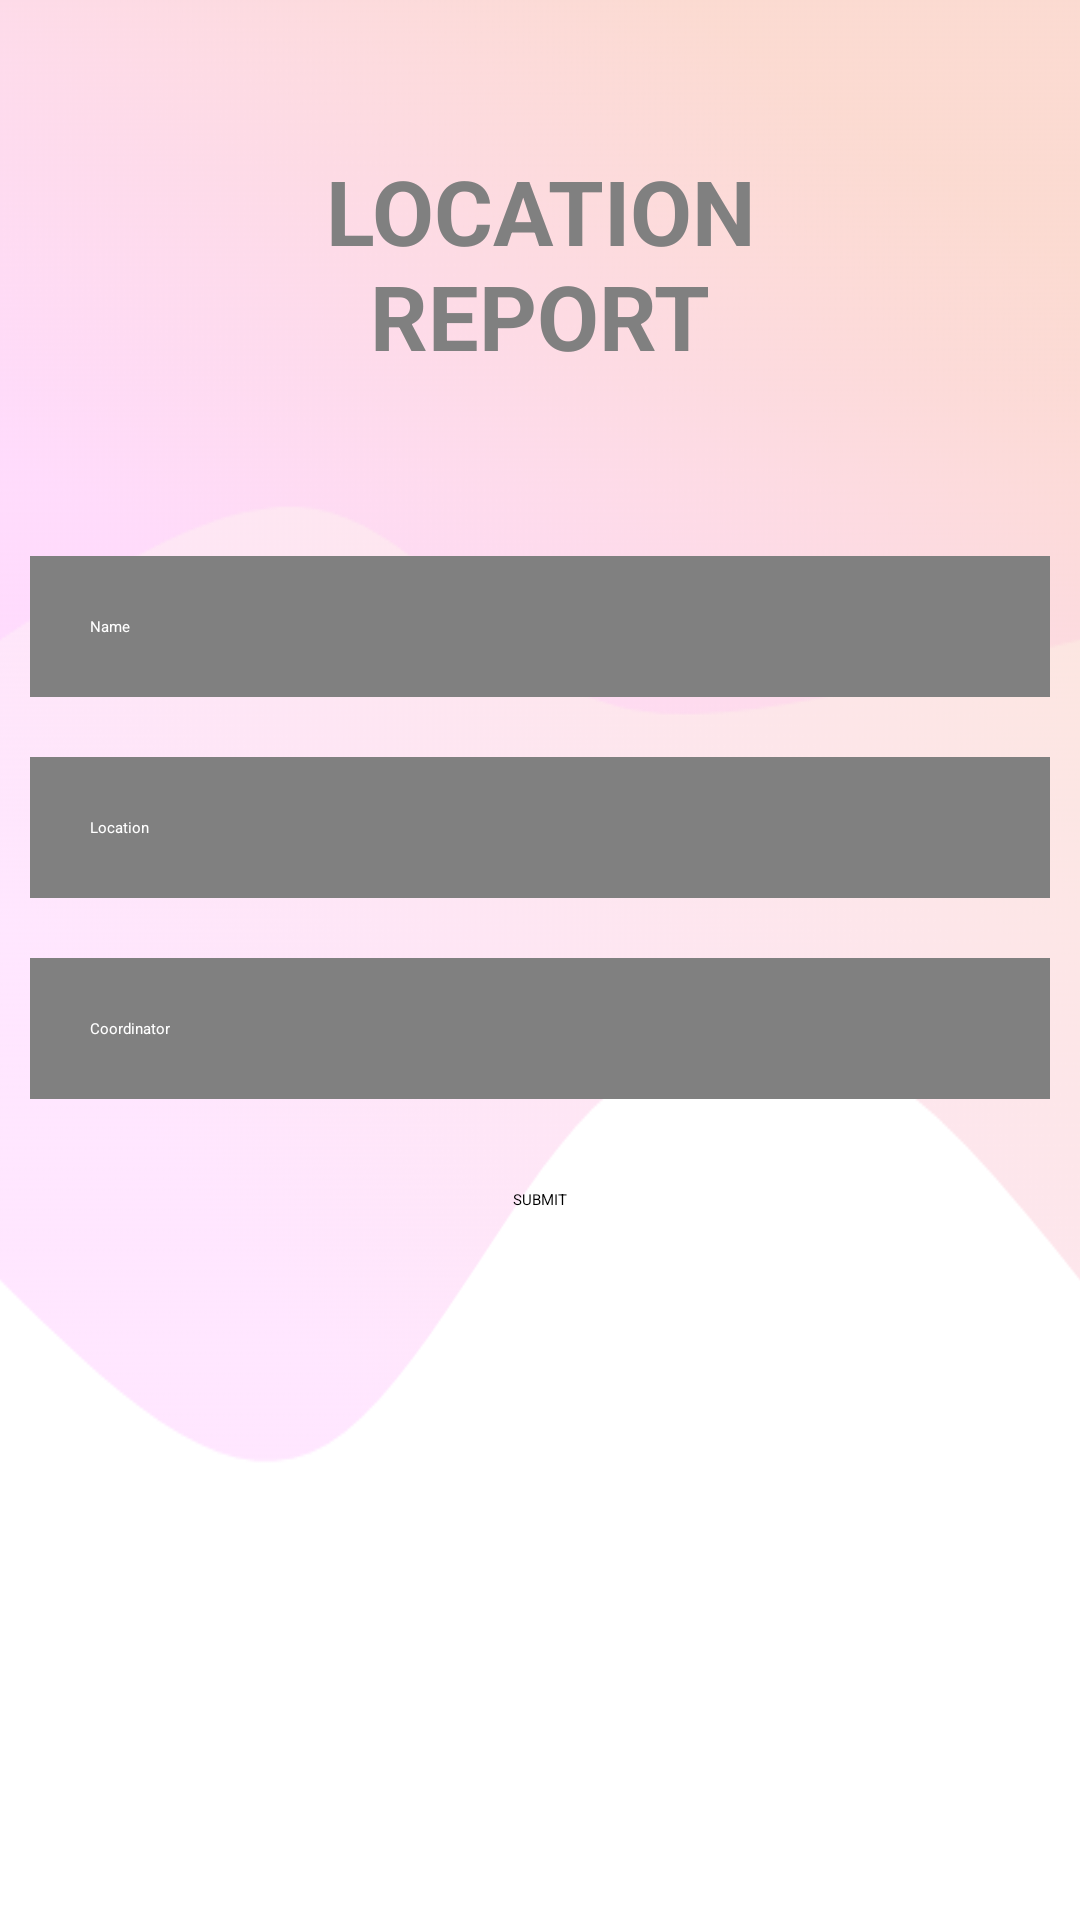

Layout XML and referenced resources for this Android screen:
<!-- AndroidManifest.xml: application theme Theme.SignInDemo -->
<!-- res/layout/activity_server.xml -->
<?xml version="1.0" encoding="utf-8"?>
<RelativeLayout xmlns:android="http://schemas.android.com/apk/res/android"
    xmlns:app="http://schemas.android.com/apk/res-auto"
    xmlns:tools="http://schemas.android.com/tools"
    android:layout_width="match_parent"
    android:layout_height="match_parent"
    android:background="@drawable/svg"
    tools:context=".MainActivity">

    <TextView
        android:id="@+id/signin"
        android:layout_width="match_parent"
        android:layout_height="wrap_content"
        android:layout_marginStart="50dp"
        android:layout_marginTop="50dp"
        android:layout_marginEnd="50dp"
        android:layout_marginBottom="50dp"
        android:gravity="center"
        android:text="LOCATION REPORT"
        android:textColor="#808080"
        android:textSize="30dp"
        android:textStyle="bold" />

    <EditText
        android:id="@+id/name"
        android:layout_width="match_parent"
        android:layout_height="wrap_content"
        android:layout_below="@id/signin"
        android:layout_marginStart="10dp"
        android:layout_marginTop="10dp"
        android:layout_marginEnd="10dp"
        android:layout_marginBottom="10dp"
        android:background="#808080"
        android:drawableLeft="@drawable/ic_baseline_person_outline_24"
        android:drawablePadding="20dp"
        android:hint="Name"
        android:padding="20dp"
        android:textColor="@color/white"
        android:textColorHint="@color/white" />

    <EditText
        android:id="@+id/location"
        android:layout_width="match_parent"
        android:layout_height="wrap_content"
        android:layout_below="@id/name"
        android:layout_marginStart="10dp"
        android:layout_marginTop="10dp"
        android:layout_marginEnd="10dp"
        android:layout_marginBottom="10dp"
        android:background="#808080"
        android:drawableLeft="@drawable/ic_baseline_info_24"
        android:drawablePadding="20dp"
        android:hint="Location"
        android:inputType="textPersonName"
        android:padding="20dp"
        android:textColor="@color/white"
        android:textColorHint="@color/white" />

    <EditText
        android:id="@+id/coordinate"
        android:layout_width="match_parent"
        android:layout_height="wrap_content"
        android:layout_below="@id/location"
        android:layout_marginStart="10dp"
        android:layout_marginTop="10dp"
        android:layout_marginEnd="10dp"
        android:layout_marginBottom="10dp"
        android:background="#808080"
        android:drawableLeft="@drawable/ic_baseline_info_24"
        android:drawablePadding="20dp"
        android:hint="Coordinator"
        android:inputType="textPersonName"
        android:padding="20dp"
        android:textColor="@color/white"
        android:textColorHint="@color/white" />

    <Button
        android:id="@+id/loginbtn"
        android:layout_width="wrap_content"
        android:layout_height="wrap_content"
        android:layout_below="@id/coordinate"
        android:layout_centerHorizontal="true"
        android:layout_marginStart="20dp"
        android:layout_marginTop="20dp"
        android:layout_marginEnd="20dp"
        android:layout_marginBottom="20dp"
        android:backgroundTint="#808080"
        android:text="SUBMIT" />







</RelativeLayout>
<!-- resources referenced by this layout -->
<resources>
  <!-- drawable svg: png bitmap (drawable, 188528 bytes) -->
  <!-- not gathered from this repository: default colours our renderer supplied (Android Studio template values) -->
  <color name="white">#FFFFFFFF</color>
</resources>
